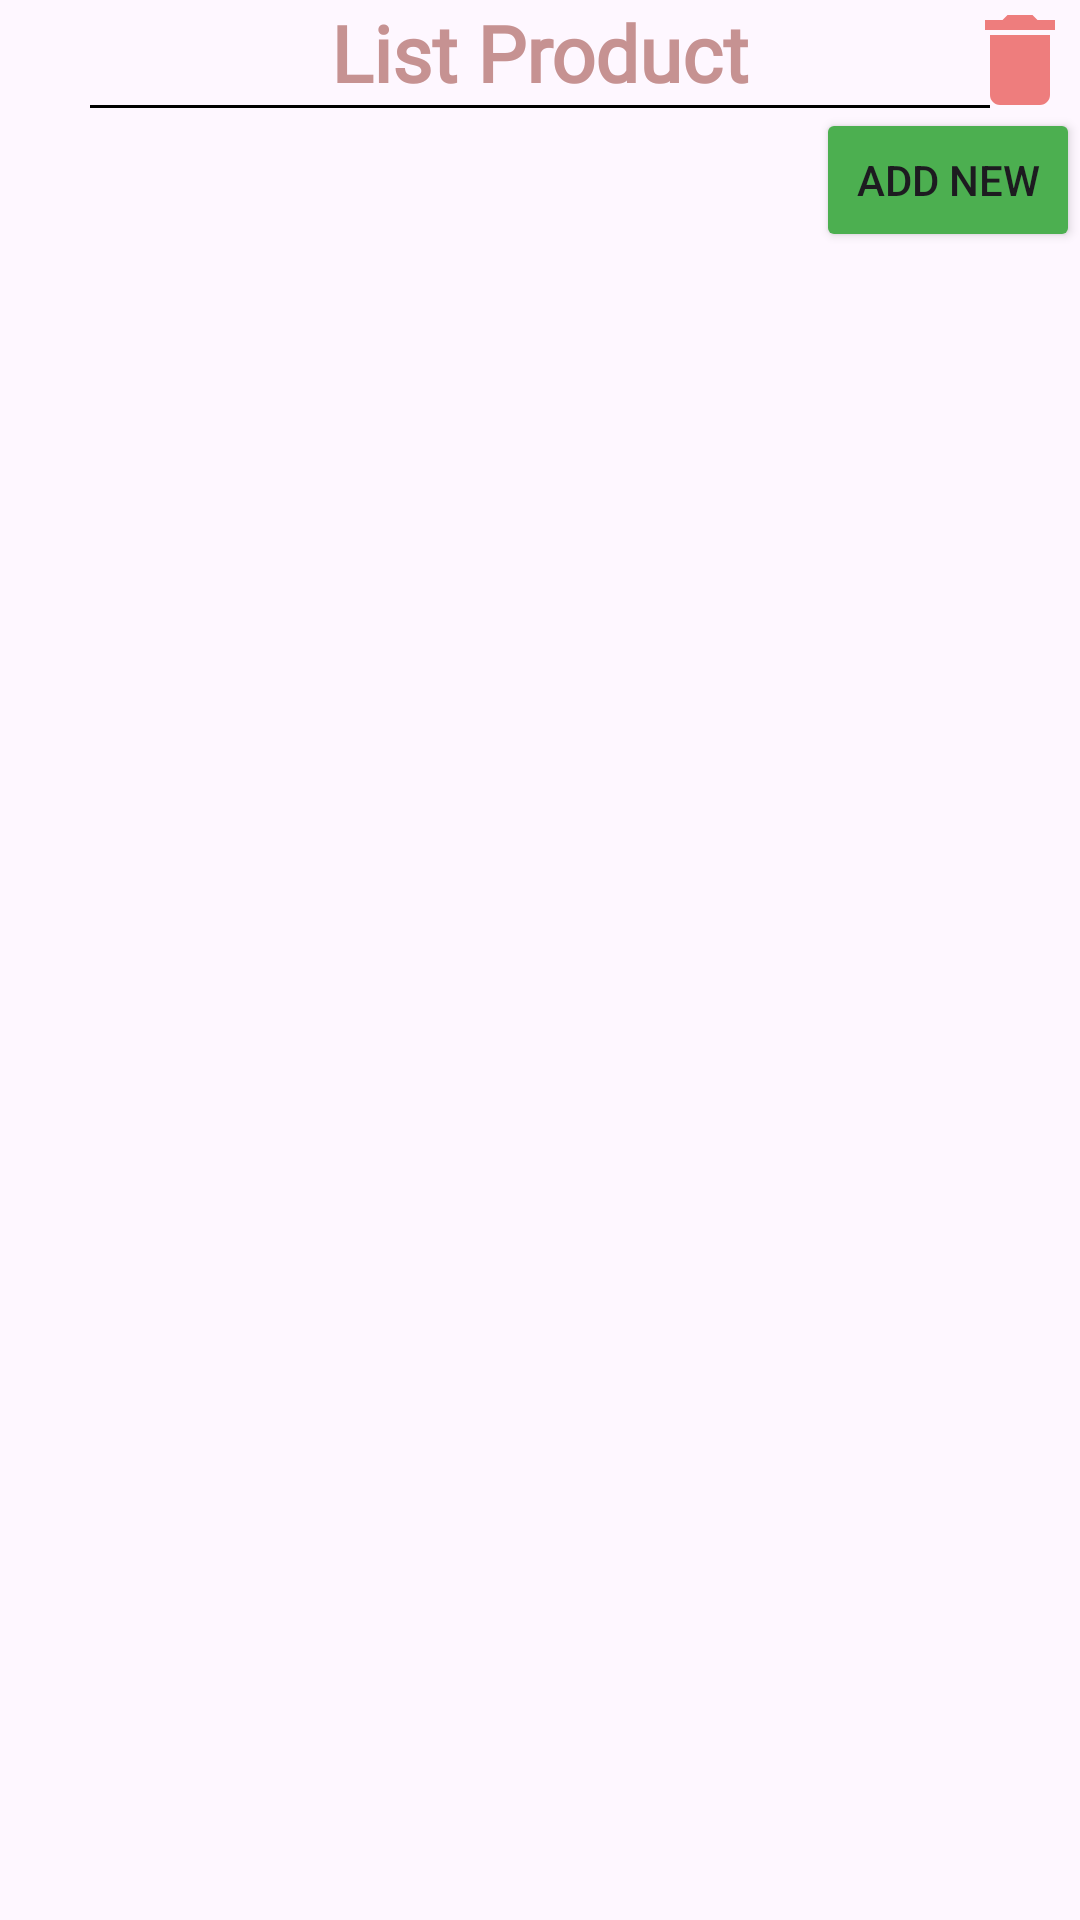

Write the Android layout XML for this screen, with the resource values it uses.
<!-- AndroidManifest.xml: application theme Theme.SamplePE -->
<!-- res/layout/activity_main.xml -->
<?xml version="1.0" encoding="utf-8"?>
<FrameLayout xmlns:android="http://schemas.android.com/apk/res/android"
    xmlns:app="http://schemas.android.com/apk/res-auto"
    xmlns:tools="http://schemas.android.com/tools"
    android:layout_width="match_parent"
    android:layout_height="match_parent"
    tools:context=".Activities.MainActivity"
    >
       <ScrollView
           android:layout_width="match_parent"
           android:layout_height="match_parent">
              <androidx.constraintlayout.widget.ConstraintLayout
                  android:id="@+id/ConstraintLayout2"
                  android:layout_width="match_parent"
                  android:layout_height="match_parent">
                     <ImageView
                         android:id="@+id/main_deleteAll"
                         android:layout_width="40dp"
                         android:layout_height="40dp"
                         app:layout_constraintBaseline_toTopOf="parent"
                         app:layout_constraintEnd_toEndOf="parent"
                         android:src="@drawable/baseline_delete_24"
                         />
                     <TextView
                         android:id="@+id/my_cart_totalAmount"
                         android:layout_width="match_parent"

                         android:layout_height="wrap_content"

                         android:fontFamily="@font/amita"
                         android:gravity="center"
                         android:text="List Product"
                         android:textColor="#C69292"
                         android:textSize="26sp"
                         android:textStyle="bold"


                         app:layout_constraintStart_toStartOf="parent"
                         app:layout_constraintTop_toTopOf="parent"
                         />

                     <TextView
                         android:id="@+id/textView10"
                         android:layout_width="300dp"
                         android:layout_height="1dp"
                         android:background="@color/black"
                         app:layout_constraintEnd_toEndOf="parent"
                         app:layout_constraintStart_toStartOf="parent"
                         app:layout_constraintTop_toBottomOf="@+id/my_cart_totalAmount" />
                     <Button
                         android:id="@+id/main_btnCreate"
                         android:layout_width="wrap_content"
                         android:layout_height="match_parent"
                         app:layout_constraintEnd_toEndOf="parent"
                         app:layout_constraintTop_toBottomOf="@+id/textView10"
                         android:backgroundTint="#4CAF50"
                         android:text="Add New"
                         />

                     <androidx.recyclerview.widget.RecyclerView
                         android:id="@+id/main_RecyclerView"
                         android:layout_width="match_parent"
                         android:layout_height="wrap_content"
                         app:layout_constraintEnd_toEndOf="parent"
                         app:layout_constraintStart_toStartOf="parent"
                         app:layout_constraintTop_toBottomOf="@+id/main_btnCreate"
                         android:layout_marginTop="10dp"
                         >
                     </androidx.recyclerview.widget.RecyclerView>


              </androidx.constraintlayout.widget.ConstraintLayout>
       </ScrollView>


</FrameLayout>
<!-- resources referenced by this layout -->
<resources>
  <!-- drawable baseline_delete_24 (drawable) -->
  <vector android:height="24dp" android:tint="#EE7D7D"
      android:viewportHeight="24" android:viewportWidth="24"
      android:width="24dp" xmlns:android="http://schemas.android.com/apk/res/android">
      <path android:fillColor="@android:color/white" android:pathData="M6,19c0,1.1 0.9,2 2,2h8c1.1,0 2,-0.9 2,-2V7H6v12zM19,4h-3.5l-1,-1h-5l-1,1H5v2h14V4z"/>
  </vector>
  <style name="Theme.SamplePE" parent="Base.Theme.SamplePE" />
  <style name="Base.Theme.SamplePE" parent="Theme.Material3.DayNight.NoActionBar">
          
          
      </style>
  <!-- not gathered from this repository: default colours our renderer supplied (Android Studio template values) -->
  <color name="black">#FF000000</color>
</resources>
